Run: headless pygame with SDL's dummy video driver; simulated clock (each Clock.tick advances the game by its frame time, no real sleeping); random seed 0; keys injected as events and as key.get_pressed() state; no mouse input.
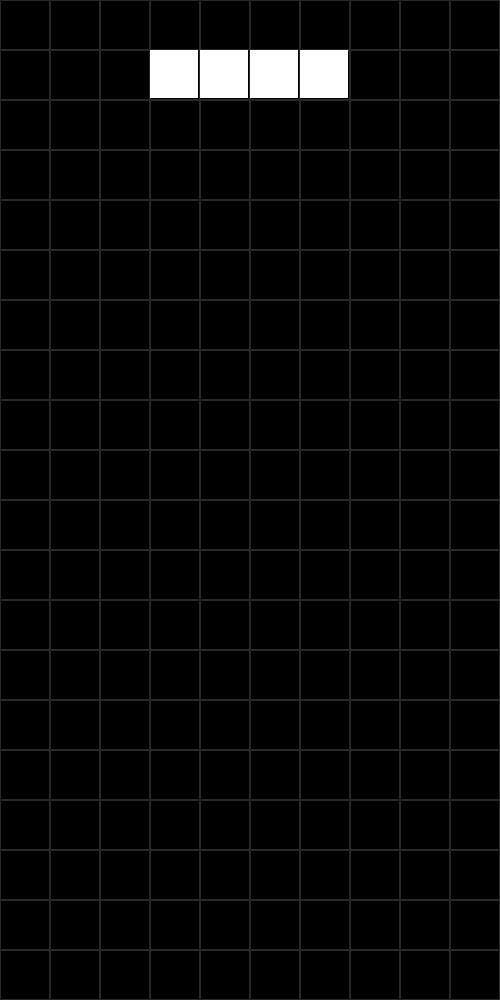
Frame 1 of 4 · flips 1–60 · no input
Frame 2 of 4 · flips 61–180 · tapped SPACE, RETURN · held RIGHT (→), D · screen unchanged from frame 1, image omitted
Frame 3 of 4 · flips 181–300 · held DOWN (↓), S · screen unchanged from frame 2, image omitted
Frame 4 of 4 · flips 301–420 · held LEFT (←), A, UP (↑), W · screen unchanged from frame 3, image omitted

The pygame program that drew these frames:

import pygame, random


BLOCK_SIZE = 50
height = 20
width = 10

def test():
    pass

#draw grid
grid = [pygame.Rect(x * BLOCK_SIZE, y * BLOCK_SIZE, BLOCK_SIZE, BLOCK_SIZE) for x in range(width) for y in range(height)]
shapes_positions = [[(-1, 0), (-2, 0), (0, 0), (1, 0)],
               [(0, -1), (-1, -1), (-1, 0), (0, 0)],
               [(-1, 0), (-1, 1), (0, 0), (0, -1)],
               [(0, 0), (-1, 0), (0, 1), (-1, -1)],
               [(0, 0), (0, -1), (0, 1), (-1, -1)],
               [(0, 0), (0, -1), (0, 1), (1, -1)],
               [(0, 0), (0, -1), (0, 1), (-1, 0)]]

from pygame.locals import (
        K_DOWN,
        K_LEFT,
        K_RIGHT
    )

class NewShape(pygame.sprite.Sprite):
    def __init__(self):
        super(NewShape, self).__init__()
        #make surface
        #self.surf = pygame.Surface((75, 25))
        #choose color
        #self.surf.fill((255, 255, 255))
        #draw rect around
        #self.rect = self.surf.get_rect()

        

    def update(self, pressed_keys):
        if pressed_keys[K_DOWN]:
            self.rect.move_ip(0, 1)
        if pressed_keys[K_LEFT]:
            self.rect.move_ip(-1, 0)
        if pressed_keys[K_RIGHT]:
            self.rect.move_ip(1, 0)

        if self.rect.left < 0:
            self.rect.left = 0
        if self.rect.right > display_width:
            self.rect.right = display_width
        if self.rect.top <= 0:
            self.rect.top = 0
        if self.rect.bottom >= display_height:
            self.rect.bottom = 0

display_height = height * BLOCK_SIZE
display_width = width * BLOCK_SIZE

display = pygame.display.set_mode((display_width, display_height))
pygame.mouse.set_visible(False)


shapes = [[pygame.Rect(x + width // 2, y + 1, 1, 1) for x, y in fig_pos] for fig_pos in shapes_positions]
shape_rect = pygame.Rect(0, 0, BLOCK_SIZE - 2, BLOCK_SIZE- 2)

shape = shapes[0]




#specify object
#shape = NewShape()
#group containing sprites and then drawing them
#shape_group = pygame.sprite.Group()
#shape_group.add(shape)
pygame.init()




running = True

while running:
    for event in pygame.event.get():
        if event.type == pygame.QUIT:
            running = False

    pressed_keys = pygame.key.get_pressed()
    #shape.update(pressed_keys)
    display.fill((0, 0, 0))
    [pygame.draw.rect(display, (40, 40, 40), i_rect, 1) for i_rect in grid]

    for i in range(4):
        shape_rect.x = shape[i].x * BLOCK_SIZE
        shape_rect.y = shape[i].y * BLOCK_SIZE
        pygame.draw.rect(display, (255, 255, 255), shape_rect)

    #for entity in shape_group:
        #display.blit(entity.surf, entity.rect)
    

    pygame.display.update()
pygame.quit()
